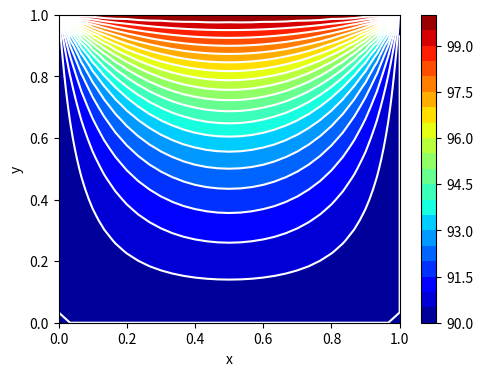

Write the Python code that produced this figure.
#! /usr/bin/env python
# -*- coding:utf-8 -*-

################################################################
#
# Class 10: Solve the 2D heat equation using a 2-order central-difference scheme
# Book: "The minimum you need to know to write your own CFD solver"
# Author: Pedro Stefanin Volpiani
# Online course: https://youtu.be/JQxPUU57nkg
#
################################################################

import numpy as np
import matplotlib.pyplot as plt

#===============================================================
# Parameters
#===============================================================
Lx = 1.; Ly = 1.          # Box lenghts
nx = 31; ny = 31          # Number of points
dx = Lx/(nx-1)            # Step size
dy = Ly/(ny-1)            # Step size
x = np.linspace(0,Lx,nx)  # Mesh in x
y = np.linspace(0,Ly,ny)  # Mesh in y
alpha = 1.0               # Diffusion coefficient
niter = 1000              # Number of iterations
dt    = (dx**2)/(4*alpha) # time step respecting the stability condition
t_end = 10                # Final time
ncolour = 20              # Number of bands
colourMap=plt.cm.jet      # Colour map

#===============================================================
# Boundary conditions (fixed temperature)
#===============================================================
u_top = 100.0
u_left = 90.0
u_bottom = 90.0
u_right = 90.0

#===============================================================
# Compute the exact solution
#===============================================================
def compute_u_exact(u):
  sum=0;
  for i in range (0,nx):
    for j in range (0,ny):
      for n in range (1,200):
        sum = ((-1)**(n+1)+1.)/n *np.sin(n*np.pi*x[i]/Lx)* (np.sinh(n*np.pi*y[j]/Lx)/np.sinh(n*np.pi*Ly/Lx)) + sum
      u[i,j] = 2./np.pi*sum*(u_top-u_bottom)+u_bottom
      sum=0
  return u

#===============================================================
# Compute Laplace operator
#===============================================================
def compute_laplace2d(u):
  dudt = np.zeros((nx,ny))
  for i in range(1, nx-1):
    for j in range(1, ny-1):
      dudt[i,j] = alpha*( (u[i+1,j]-2*u[i,j]+u[i-1,j])/dx**2 + (u[i,j+1]-2*u[i,j]+u[i,j-1])/dy**2)
  return dudt

#===============================================================
# Set the boundary conditions
#===============================================================
def apply_BCs(u):
  u[:,-1] = u_top
  u[0, :] = u_left
  u[:, 0] = u_bottom
  u[-1,:] = u_right
  return u
  
#===============================================================
# Main program
#===============================================================
uex = np.zeros((nx,ny))
uex = compute_u_exact(uex)

# Initial condition
u = np.ones((nx,ny))*90
u = apply_BCs(u)

t = 0.; n = 0;
# Temporal loop
while t < t_end:

  dudt = compute_laplace2d(u)
  u = u + dudt*dt
  u = apply_BCs(u)
    
  # Update time and iteration counter
  t=t+dt; n=n+1;
  
  # Criterion
  if ( sum(sum(dudt)) < 1.e-3 ): break
  
fig=plt.figure(0,figsize=(5.5,4))
plt.xlabel("x"); plt.ylabel("y");
plt.contourf(x, y, u.transpose(), ncolour, cmap=colourMap, vmin=u_bottom, vmax=u_top)
plt.colorbar()
plt.contour(x,y,uex.transpose(), ncolour, colors='white', vmin=u_bottom, vmax=u_top)
plt.axis('tight')
plt.show()
